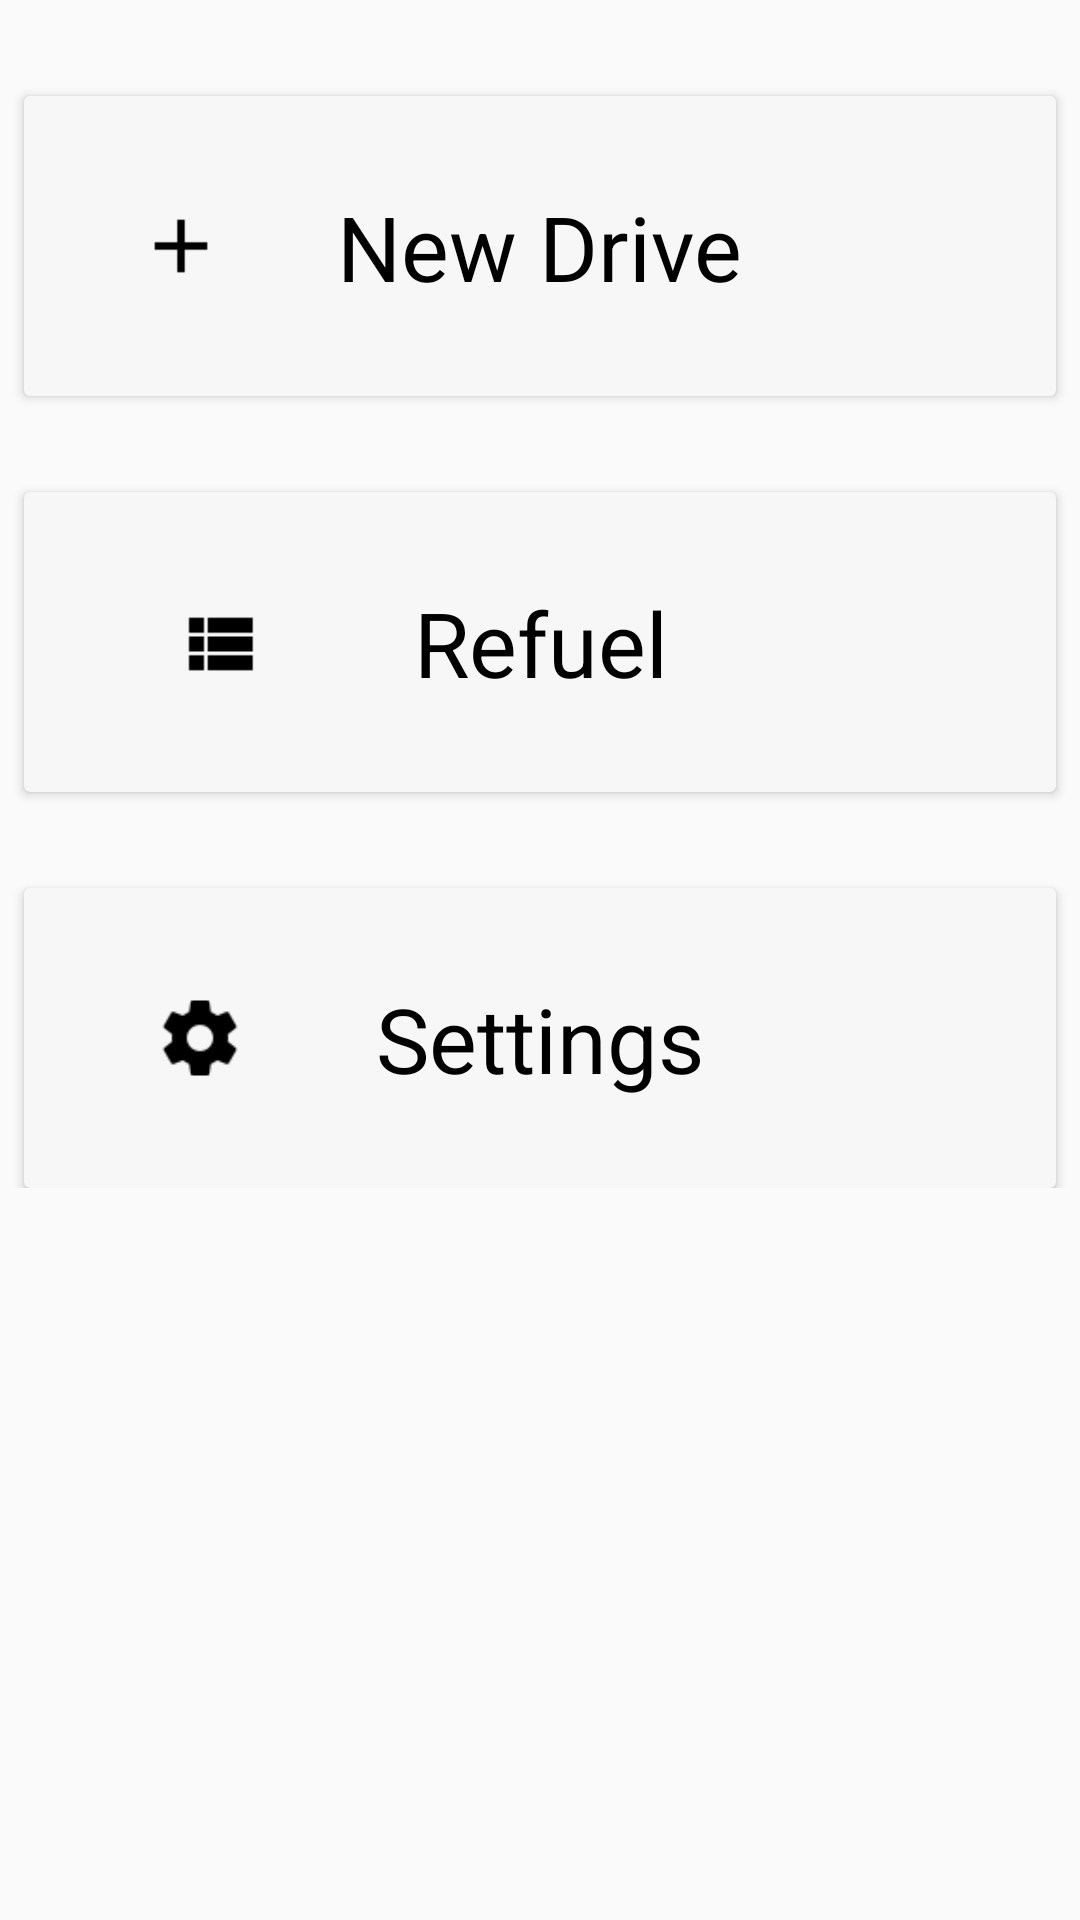

Reconstruct the res/layout file that produces this screen, plus the resources it refers to.
<!-- AndroidManifest.xml: application theme AppBaseTheme -->
<!-- res/layout/activity_home.xml -->
<?xml version="1.0" encoding="utf-8"?>
<android.support.v4.widget.NestedScrollView xmlns:android="http://schemas.android.com/apk/res/android"
    xmlns:app="http://schemas.android.com/apk/res-auto"
    xmlns:tools="http://schemas.android.com/tools"
    android:layout_width="match_parent"
    android:layout_height="match_parent"
    tools:context="com.github.pires.obd.reader.activity.HomeActivity">

    <android.support.constraint.ConstraintLayout
        android:layout_width="match_parent"
        android:layout_height="wrap_content">

        <android.support.v7.widget.CardView
            android:id="@+id/newDrive"
            android:layout_width="0dp"
            android:layout_height="wrap_content"
            android:layout_marginLeft="8dp"
            android:layout_marginRight="8dp"
            android:layout_marginTop="32dp"
            android:clickable="true"
            android:foreground="?android:attr/selectableItemBackground"
            app:cardBackgroundColor="@color/cardBackgroud"
            app:layout_constraintHorizontal_bias="0.0"
            app:layout_constraintLeft_toLeftOf="parent"
            app:layout_constraintRight_toRightOf="parent"
            app:layout_constraintTop_toTopOf="parent"
            android:layout_marginStart="8dp"
            android:layout_marginEnd="8dp">

            <android.support.constraint.ConstraintLayout
                android:layout_width="match_parent"
                android:layout_height="100dp">


                <TextView
                    android:id="@+id/textView14"
                    android:layout_width="wrap_content"
                    android:layout_height="wrap_content"
                    android:layout_marginBottom="8dp"
                    android:layout_marginEnd="8dp"
                    android:layout_marginLeft="8dp"
                    android:layout_marginRight="8dp"
                    android:layout_marginStart="8dp"
                    android:layout_marginTop="8dp"
                    android:text="New Drive"
                    android:textColor="@color/black"
                    android:textSize="30sp"
                    app:layout_constraintBottom_toBottomOf="parent"
                    app:layout_constraintLeft_toLeftOf="parent"
                    app:layout_constraintRight_toRightOf="parent"
                    app:layout_constraintTop_toTopOf="parent" />

                <ImageView
                    android:id="@+id/newdrive_icon"
                    android:layout_width="30dp"
                    android:layout_height="30dp"
                    android:layout_marginBottom="8dp"
                    android:layout_marginLeft="8dp"
                    android:layout_marginTop="8dp"
                    android:src="@drawable/plus"
                    app:layout_constraintBottom_toBottomOf="parent"
                    app:layout_constraintLeft_toLeftOf="parent"
                    app:layout_constraintTop_toTopOf="parent"
                    app:layout_constraintRight_toLeftOf="@+id/textView14"
                    android:layout_marginRight="8dp" />

            </android.support.constraint.ConstraintLayout>
        </android.support.v7.widget.CardView>

        <android.support.v7.widget.CardView
            android:id="@+id/tripsList"
            android:layout_width="0dp"
            android:layout_height="wrap_content"
            android:layout_marginLeft="8dp"
            android:layout_marginRight="8dp"
            android:layout_marginTop="32dp"
            android:clickable="true"
            android:foreground="?android:attr/selectableItemBackground"
            app:cardBackgroundColor="@color/cardBackgroud"
            app:layout_constraintHorizontal_bias="0.0"
            app:layout_constraintLeft_toLeftOf="parent"
            app:layout_constraintRight_toRightOf="parent"
            app:layout_constraintTop_toBottomOf="@+id/newDrive"
            app:layout_constraintBottom_toBottomOf="parent"
            android:layout_marginBottom="16dp"
            app:layout_constraintVertical_bias="0.0"
            android:layout_marginStart="8dp"
            android:layout_marginEnd="8dp">

            <android.support.constraint.ConstraintLayout
                android:layout_width="match_parent"
                android:layout_height="100dp">

                <ImageView
                    android:id="@+id/imageView16"
                    android:layout_width="30dp"
                    android:layout_height="30dp"
                    android:layout_marginBottom="8dp"
                    android:layout_marginLeft="8dp"
                    android:layout_marginTop="8dp"
                    android:src="@drawable/viewlist"
                    app:layout_constraintBottom_toBottomOf="parent"
                    app:layout_constraintLeft_toLeftOf="parent"
                    app:layout_constraintTop_toTopOf="parent"
                    app:layout_constraintVertical_bias="0.515"
                    app:layout_constraintRight_toLeftOf="@+id/textView16"
                    android:layout_marginRight="8dp" />

                <TextView
                    android:id="@+id/textView16"
                    android:layout_width="wrap_content"
                    android:layout_height="wrap_content"
                    android:layout_marginBottom="8dp"
                    android:layout_marginEnd="8dp"
                    android:layout_marginLeft="8dp"
                    android:layout_marginRight="8dp"
                    android:layout_marginStart="8dp"
                    android:layout_marginTop="8dp"
                    android:text="Refuel"
                    android:textColor="@color/black"
                    android:textSize="30sp"
                    app:layout_constraintBottom_toBottomOf="parent"
                    app:layout_constraintHorizontal_bias="0.502"
                    app:layout_constraintLeft_toLeftOf="parent"
                    app:layout_constraintRight_toRightOf="parent"
                    app:layout_constraintTop_toTopOf="parent" />

            </android.support.constraint.ConstraintLayout>
        </android.support.v7.widget.CardView>

        <android.support.v7.widget.CardView
            android:id="@+id/settings"
            android:layout_width="0dp"
            android:layout_height="wrap_content"
            android:layout_marginLeft="8dp"
            android:layout_marginRight="8dp"
            android:layout_marginTop="32dp"
            android:clickable="true"
            android:foreground="?android:attr/selectableItemBackground"
            app:cardBackgroundColor="@color/cardBackgroud"
            app:layout_constraintLeft_toLeftOf="parent"
            app:layout_constraintRight_toRightOf="parent"
            app:layout_constraintTop_toBottomOf="@+id/tripsList">

            <android.support.constraint.ConstraintLayout
                android:layout_width="match_parent"
                android:layout_height="100dp">

                <ImageView
                    android:id="@+id/imageView17"
                    android:layout_width="30dp"
                    android:layout_height="30dp"
                    android:layout_marginBottom="8dp"
                    android:layout_marginLeft="8dp"
                    android:layout_marginTop="8dp"
                    android:src="@drawable/settings"
                    app:layout_constraintBottom_toBottomOf="parent"
                    app:layout_constraintLeft_toLeftOf="parent"
                    app:layout_constraintTop_toTopOf="parent"
                    app:layout_constraintRight_toLeftOf="@+id/textView8"
                    android:layout_marginRight="8dp" />

                <TextView
                    android:id="@+id/textView8"
                    android:layout_width="wrap_content"
                    android:layout_height="wrap_content"
                    android:layout_marginBottom="8dp"
                    android:layout_marginLeft="8dp"
                    android:layout_marginRight="8dp"
                    android:layout_marginTop="8dp"
                    android:text="Settings"
                    android:textColor="@color/black"
                    android:textSize="30sp"
                    app:layout_constraintBottom_toBottomOf="parent"
                    app:layout_constraintLeft_toLeftOf="parent"
                    app:layout_constraintRight_toRightOf="parent"
                    app:layout_constraintTop_toTopOf="parent" />
            </android.support.constraint.ConstraintLayout>
        </android.support.v7.widget.CardView>

    </android.support.constraint.ConstraintLayout>
</android.support.v4.widget.NestedScrollView>
<!-- resources referenced by this layout -->
<resources>
  <color name="black">#000000</color>
  <color name="cardBackgroud">#f7f7f7</color>
  <!-- drawable plus: png bitmap (drawable-hdpi, 401 bytes) -->
  <!-- drawable settings: png bitmap (drawable-hdpi, 936 bytes) -->
  <!-- drawable viewlist: png bitmap (drawable-hdpi, 393 bytes) -->
  <style name="AppBaseTheme" parent="Theme.AppCompat.Light.DarkActionBar">
          
          <item name="colorPrimary">@color/tccgreen</item>
          <item name="colorPrimaryDark">@color/tccnavbar</item>
          <item name="colorAccent">@color/tccblue</item>
          <item name="titleTextColor">@android:color/white</item>
          <item name="android:textColorPrimary">@android:color/background_dark</item>
          <item name="android:colorBackground">@color/background_material_light</item>
      </style>
  <color name="tccgreen">#33b35a</color>
  <color name="tccnavbar">#1f6b36</color>
  <color name="tccblue">#2dc0ad</color>
</resources>
